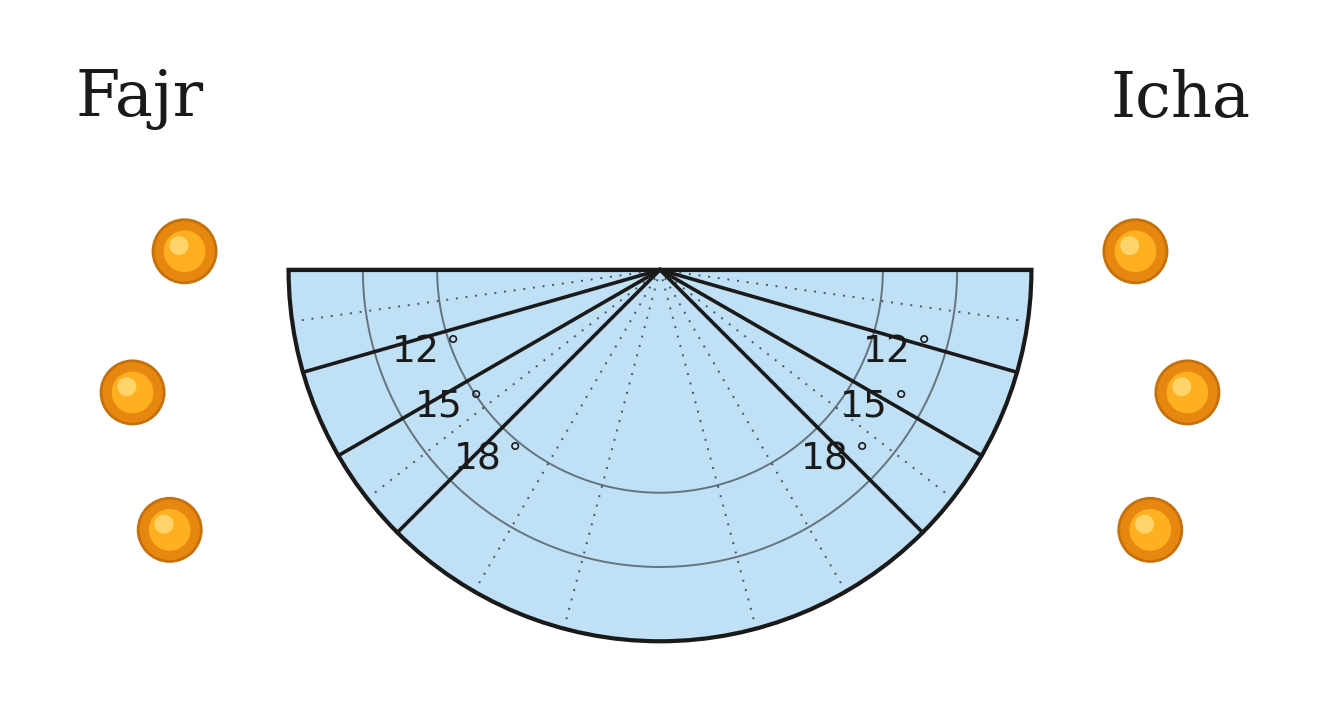
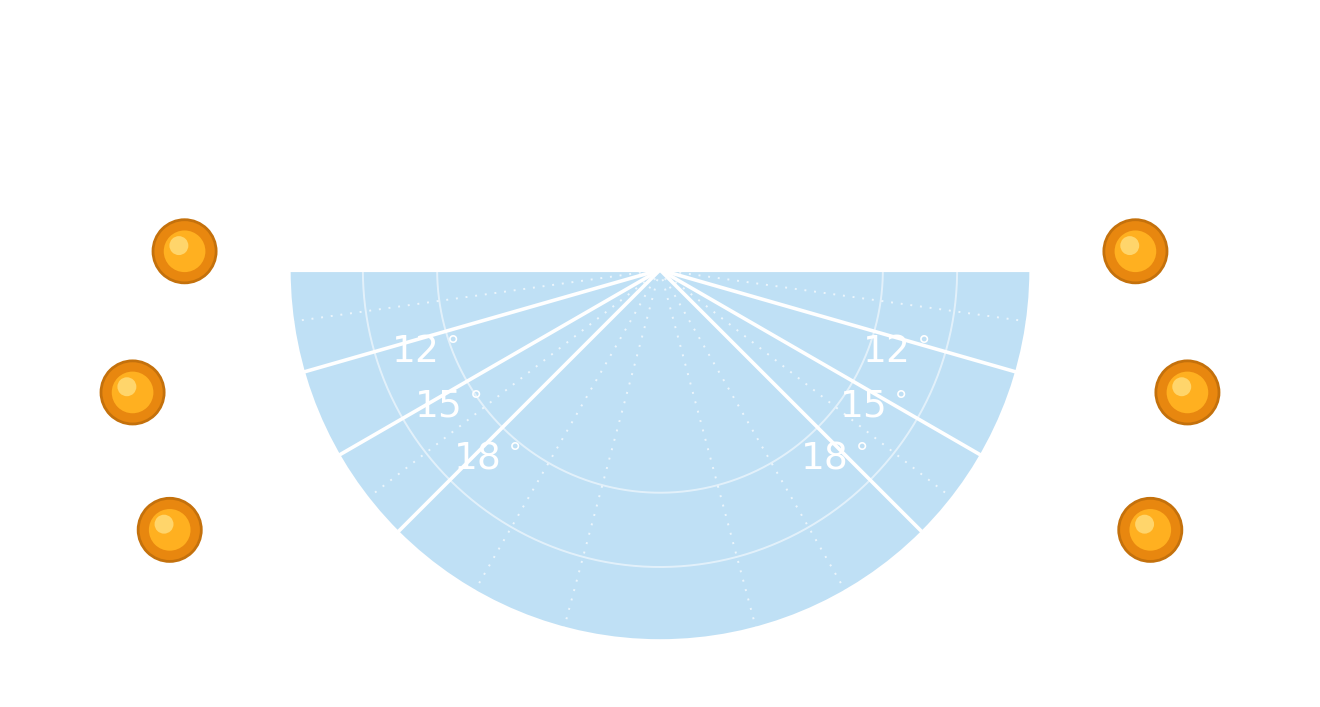

These figures' Python source, in order:
"""
Schéma des angles de dépression du Soleil sous l'horizon (12°, 15°, 18°),
symétrique pour le Fajr (aube) et l'ʿIshāʾ (crépuscule).

Demi-disque = portion du ciel sous l'horizon ; les rayons marquent les
dépressions candidates, et les soleils descendent vers / remontent de l'horizon.

Génère deux versions : claire (trait noir) et sombre (trait blanc), fond
transparent, pour coller au thème du site.

Lancer :  python3 angle_depression.py
"""
import numpy as np
import matplotlib.pyplot as plt
from matplotlib.patches import Wedge, Circle

R = 1.0                         # rayon du demi-disque
SKY = "#bfe0f5"                 # bleu ciel (identique clair/sombre)
# (étiquette, angle VISUEL) : écartés pour la lisibilité (schéma, pas à l'échelle)
ANGLES = [(12, 16), (15, 30), (18, 45)]
GUIDES = [8, 38, 60, 75]        # rayons de décor non étiquetés (angles visuels)
ARCS = [0.60, 0.80]             # arcs concentriques de décor


def sun(ax, x, y, r=0.085):
    """Petit soleil à dégradé orange."""
    ax.add_patch(Circle((x, y), r,            facecolor="#e8870f", edgecolor="#c4710c", lw=2, zorder=6))
    ax.add_patch(Circle((x, y), r * 0.66,     facecolor="#ffb020", edgecolor="none", zorder=7))
    ax.add_patch(Circle((x - r*0.18, y + r*0.18), r * 0.3, facecolor="#ffd56b", edgecolor="none", zorder=8))


def make(dark: bool):
    fg = "white" if dark else "#1a1a1a"

    fig, ax = plt.subplots(figsize=(13, 8))
    fig.patch.set_alpha(0)
    ax.set_aspect("equal"); ax.axis("off")

    # Demi-disque (sous l'horizon) + bord
    ax.add_patch(Wedge((0, 0), R, 180, 360, facecolor=SKY, edgecolor=fg, lw=3, zorder=1))
    ax.plot([-R, R], [0, 0], color=fg, lw=3, zorder=2)        # horizon

    # Rayons de décor (pointillés fins)
    for ang in GUIDES:
        b = np.radians(ang)
        for s in (-1, 1):
            ax.plot([0, s*R*np.cos(b)], [0, -R*np.sin(b)], color=fg, lw=1.4,
                    ls=(0, (1, 4)), alpha=0.7, zorder=3)

    # Arcs concentriques de décor
    th = np.linspace(np.pi, 2*np.pi, 200)
    for rr in ARCS:
        ax.plot(rr*np.cos(th), rr*np.sin(th), color=fg, lw=1.4, alpha=0.55, zorder=3)

    # Rayons 12 / 15 / 18° (traits pleins + étiquettes)
    for lab, ang in ANGLES:
        b = np.radians(ang)
        for s in (-1, 1):
            xe, ye = s*R*np.cos(b), -R*np.sin(b)
            ax.plot([0, xe], [0, ye], color=fg, lw=2.6, zorder=4)
            rl = 0.66
            ax.text(s*rl*np.cos(b), -rl*np.sin(b) - 0.04, fr"${lab}^\circ$",
                    color=fg, fontsize=27, ha="center", va="center", zorder=5,
                    fontfamily="serif")

    # Soleils descendants de part et d'autre (Fajr à gauche, ʿIshāʾ à droite)
    for s in (-1, 1):
        for (dx, dy) in [(1.28, 0.05), (1.42, -0.33), (1.32, -0.70)]:
            sun(ax, s*dx, dy)

    # Titres
    ax.text(-1.40, 0.46, "Fajr", color=fg, fontsize=46, ha="center", va="center",
            fontfamily="serif")
    ax.text(1.40, 0.46, "Icha", color=fg, fontsize=46, ha="center", va="center",
            fontfamily="serif")

    ax.set_xlim(-1.75, 1.75)
    ax.set_ylim(-1.15, 0.7)
    fig.tight_layout(pad=0)
    suffix = "dark" if dark else "light"
    fig.savefig(f"angle_depression_{suffix}.pdf", transparent=True, bbox_inches="tight")
    plt.close(fig)


make(dark=False)
make(dark=True)
print("angle_depression_light.pdf / angle_depression_dark.pdf générés")
